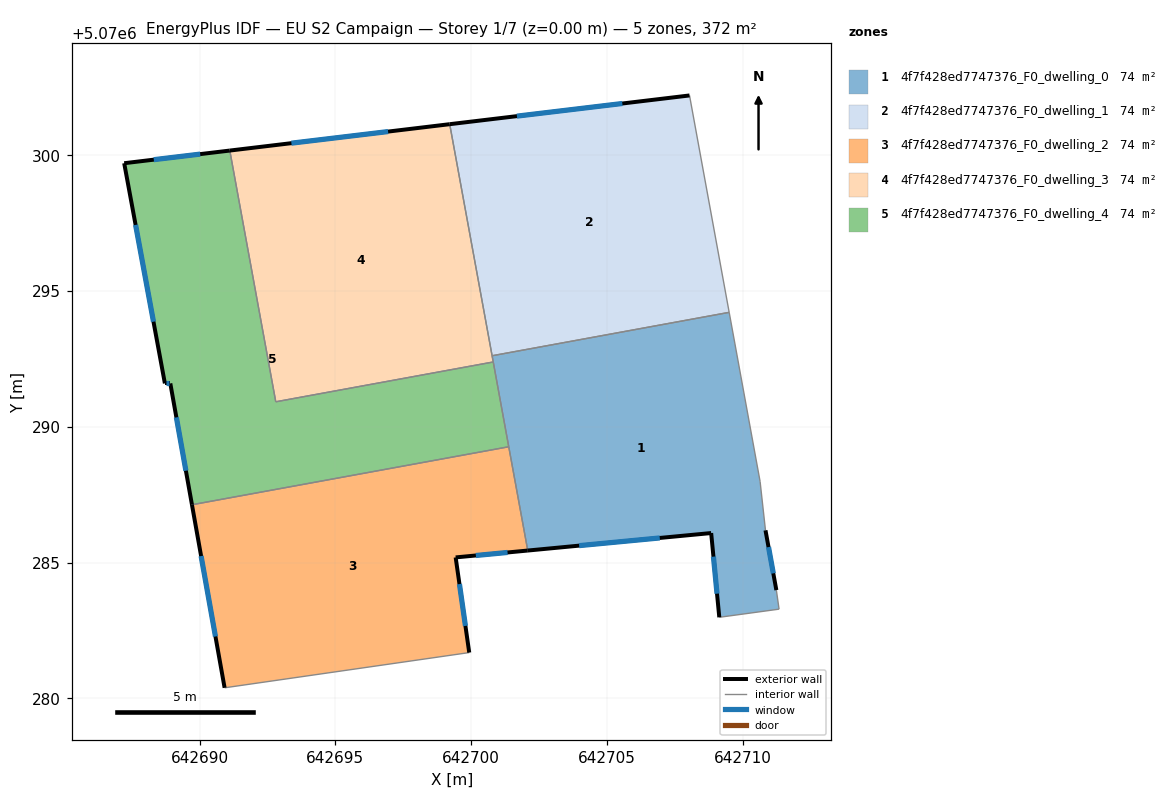
=== STOREY PLAN SPEC (per zone: floor XY polygon, exterior-wall plan segments, windows/doors) ===
zone 1: 4f7f428ed7747376_F0_dwelling_0  (74.5 m²)
  floor: (642709.50, 5070294.21) (642710.64, 5070287.99) (642710.84, 5070286.18) (642711.24, 5070283.98) (642711.34, 5070283.28) (642709.14, 5070282.98) (642708.84, 5070286.08) (642702.08, 5070285.44) (642700.77, 5070292.61)
  exterior wall: (642711.24, 5070283.98) – (642710.84, 5070286.18)  [2.2 m]
    window: (642711.12, 5070284.60) – (642710.95, 5070285.57)  [1.3 m²]
  exterior wall: (642708.84, 5070286.08) – (642709.14, 5070282.98)  [3.1 m]
    window: (642708.92, 5070285.22) – (642709.05, 5070283.85)  [1.8 m²]
  exterior wall: (642702.08, 5070285.44) – (642708.84, 5070286.08)  [6.8 m]
    window: (642703.98, 5070285.62) – (642706.94, 5070285.90)  [3.9 m²]
  interior walls: 8
zone 2: 4f7f428ed7747376_F0_dwelling_1  (74.5 m²)
  floor: (642708.04, 5070302.20) (642709.50, 5070294.21) (642700.77, 5070292.61) (642699.21, 5070301.14)
  exterior wall: (642708.04, 5070302.20) – (642699.21, 5070301.14)  [8.9 m]
    window: (642705.56, 5070301.90) – (642701.68, 5070301.44)  [5.2 m²]
  interior walls: 3
zone 3: 4f7f428ed7747376_F0_dwelling_2  (74.5 m²)
  floor: (642701.38, 5070289.26) (642702.08, 5070285.44) (642699.43, 5070285.19) (642699.93, 5070281.68) (642690.92, 5070280.39) (642689.72, 5070287.13)
  exterior wall: (642699.93, 5070281.68) – (642699.43, 5070285.19)  [3.5 m]
    window: (642699.79, 5070282.67) – (642699.57, 5070284.21)  [2.1 m²]
  exterior wall: (642689.72, 5070287.13) – (642690.92, 5070280.39)  [6.8 m]
    window: (642690.06, 5070285.24) – (642690.58, 5070282.28)  [4.0 m²]
  exterior wall: (642699.43, 5070285.19) – (642702.08, 5070285.44)  [2.7 m]
    window: (642700.17, 5070285.26) – (642701.34, 5070285.37)  [1.5 m²]
  interior walls: 3
zone 4: 4f7f428ed7747376_F0_dwelling_3  (74.5 m²)
  floor: (642699.21, 5070301.14) (642700.81, 5070292.38) (642692.81, 5070290.92) (642691.11, 5070300.17)
  exterior wall: (642699.21, 5070301.14) – (642691.11, 5070300.17)  [8.2 m]
    window: (642696.94, 5070300.87) – (642693.38, 5070300.44)  [4.7 m²]
  interior walls: 4
zone 5: 4f7f428ed7747376_F0_dwelling_4  (74.5 m²)
  floor: (642700.81, 5070292.38) (642701.38, 5070289.26) (642689.72, 5070287.13) (642688.92, 5070291.59) (642688.72, 5070291.59) (642687.22, 5070299.70) (642691.11, 5070300.17) (642692.81, 5070290.92)
  exterior wall: (642691.11, 5070300.17) – (642687.22, 5070299.70)  [3.9 m]
    window: (642690.02, 5070300.04) – (642688.31, 5070299.83)  [2.3 m²]
  exterior wall: (642688.92, 5070291.59) – (642689.72, 5070287.13)  [4.5 m]
    window: (642689.15, 5070290.34) – (642689.50, 5070288.38)  [2.6 m²]
  exterior wall: (642688.72, 5070291.59) – (642688.92, 5070291.59)  [0.2 m]
    window: (642688.78, 5070291.59) – (642688.87, 5070291.59)  [0.1 m²]
  exterior wall: (642687.22, 5070299.70) – (642688.72, 5070291.59)  [8.2 m]
    window: (642687.64, 5070297.43) – (642688.30, 5070293.87)  [4.8 m²]
  interior walls: 4

=== DERIVED (storey summary) ===
Building: EU S2 Campaign
Storey: 1 of 7  (floor level z = 0.00 m)
Storey gross floor area: 372.5 m²
Zones on this storey: 5
  - 4f7f428ed7747376_F0_dwelling_0: floor 74.5 m²; exterior wall 12.1 m (36.4 m²); 3 window(s) 7.0 m²; WWR 19.3%
  - 4f7f428ed7747376_F0_dwelling_1: floor 74.5 m²; exterior wall 8.9 m (26.7 m²); 1 window(s) 5.2 m²; WWR 19.3%
  - 4f7f428ed7747376_F0_dwelling_2: floor 74.5 m²; exterior wall 13.1 m (39.2 m²); 3 window(s) 7.6 m²; WWR 19.3%
  - 4f7f428ed7747376_F0_dwelling_3: floor 74.5 m²; exterior wall 8.2 m (24.5 m²); 1 window(s) 4.7 m²; WWR 19.3%
  - 4f7f428ed7747376_F0_dwelling_4: floor 74.5 m²; exterior wall 16.9 m (50.7 m²); 4 window(s) 9.8 m²; WWR 19.3%
Zone adjacency (shared interzone walls):
  - 4f7f428ed7747376_F0_dwelling_0 ↔ 4f7f428ed7747376_F0_dwelling_1
  - 4f7f428ed7747376_F0_dwelling_0 ↔ 4f7f428ed7747376_F0_dwelling_2
  - 4f7f428ed7747376_F0_dwelling_0 ↔ 4f7f428ed7747376_F0_dwelling_3
  - 4f7f428ed7747376_F0_dwelling_0 ↔ 4f7f428ed7747376_F0_dwelling_4
  - 4f7f428ed7747376_F0_dwelling_1 ↔ 4f7f428ed7747376_F0_dwelling_3
  - 4f7f428ed7747376_F0_dwelling_2 ↔ 4f7f428ed7747376_F0_dwelling_4
  - 4f7f428ed7747376_F0_dwelling_3 ↔ 4f7f428ed7747376_F0_dwelling_4